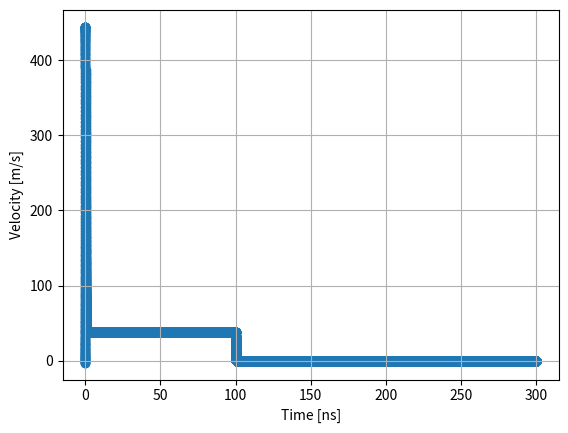
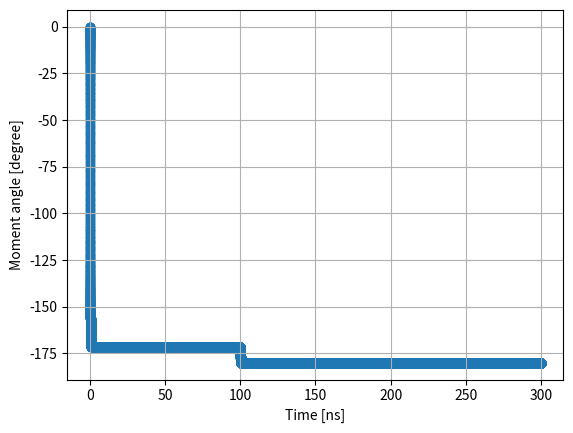
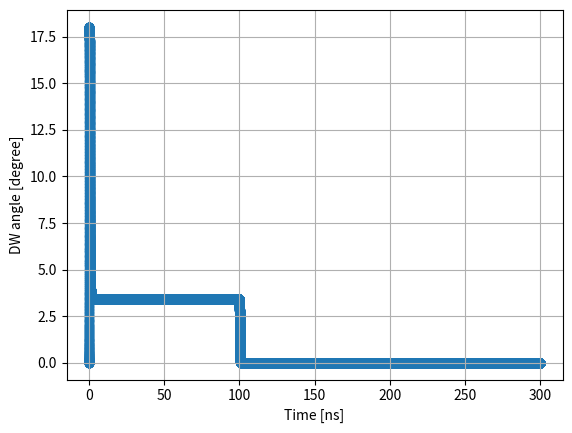
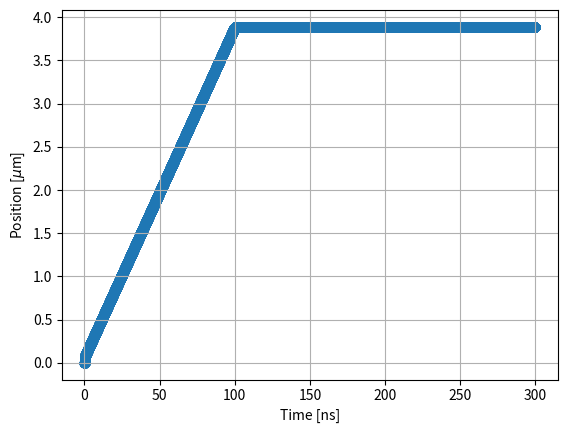

Reproduce these figures in Python, in order.
####### Ref. Martinez, Coupled Dzyaloshinskii walls and their current-induced dynamics by the spin Hall effect
####### Ref. Torrejon, Tunable inertia of chiral magnetic domain walls
from math import *	# You don't have to add "math" before any modules of math. 
import numpy as np
from scipy.integrate import odeint
import matplotlib.pyplot as plt

## Ref. Martinez, Current-driven dynamics of Dzyaloshinskii domain walls in the presence of in-plane field
## y[0] is q (DW position), y[1] is phi (angle of moment in DW), y[2] is chi (angle of DW).
def one_dim_model_3var(y, t_0, H_x, H_y, H_z, H_K, H_D, H_R, H_SH, alpha, Delta, width, Q,  K_u, M_s, A, D, t_FM, b_J, xi):
	return \
	np.array([\
	(Delta / (cos(y[2]) * (1 + alpha**2))) \
		* ( Omega_A(y[1], y[2], H_x, H_y, H_K, H_D, H_R, Q, Delta, b_J) \
			+ alpha * Omega_B(y[1], y[2], H_z, H_SH, H_R, 0, 0, Q, Delta, b_J, xi) ), \
	\
	(1 / (1 + alpha**2)) \
		* ( - alpha * Omega_A(y[1], y[2], H_x, H_y, H_K, H_D, H_R, Q, Delta, b_J) \
			+ Omega_B(y[1], y[2], H_z, H_SH, H_R, 0, 0, Q, Delta, b_J, xi) ), \
	\
	(6 * gamma / ((alpha * mu_0 * M_s * Delta * pi**2) * (tan(y[2])**2 + (width / (pi * Delta * cos(y[2])))**2))) \
		* ( - sigma(y[1], y[2], H_x, H_y, H_K, H_R, Q, Delta, D, M_s, K_u, A) * sin(y[2]) \
			+ pi * D * Q * sin(y[1] - y[2]) \
			- mu_0 * H_K * M_s * Delta * sin(2 * (y[1] - y[2])) ) \
	])

def H_K(t_FM, M_s, Delta):	# anisotropy field
	return t_FM * M_s * log(2) / (pi * Delta)
## In Torrejon's inertia paper, this definition is different. 4 t_FM M_s log(2) / Delta.

def H_D(D, Delta, M_s):	# DM field
	return D / (mu_0 * Delta * M_s)

def H_SH(theta_SH, current, M_s, t_FM):	# field generated by spin current
	return - hbar * theta_SH * current / (2 * mu_0 * charge * M_s * t_FM)

def H_R(alpha_R, P, current, M_s):
	# alpha_R is Rashba parameter, P is spin polarization factor.
	#return alpha_R * P * current / (mu_0 + mu_B * M_s)
	return 0

def H_PIN(q, M_s, width, t_FM, V_0, period):	# pinning field
	# Ref. Martinez, Coupled Dzyaloshinkii walls and their current-induced dynamics by the spin Hall effect
	# H_pin = - (1 / 2 Mu_0 M_s L_y L_z) dV_pin / dx
	# L_y = width, L_z = t_FM, V_pin is a pinning potential.
	# Here I use V_pin (x) = V_0 sin(pi x / p)^2,
	# V_0 = 20 * 10^(-21) J = 20 * 10^(-14) erg, p = 21nm = 21 * 10^(-7) cm.
	# So in the cgs unit, H_pin = - (pi V_0 / p M_s width t_FM) sin(pi x / p) cos(pi x / p)
	return 0
	#return - (pi * V_0 / (period * M_s * width * t_FM)) * sin(pi * q / period) * cos (pi * q / period)

def H_th(alpha, temperature, M_s, Delta, t_FM, width):	# thermal field
	#return np.random.normal(0, sqrt(2 * alpha * k_B * temperature / (gamma * M_s * Delta * width * t_FM)))	
	return 0

def D(current):	# DMI constant depending on spin current. J/m^2.
	#return 0.24 + current * 1e-09
	return -1.2e-03

def b_J(current, P, M_s):	# STT coefficient
	#return - current * mu_B * P / (charge * M_s)
	return 0

def Omega_A(phi, chi, H_x, H_y, H_K, H_D, H_R, Q, Delta, b_J):	
	return - (1/2) * gamma * H_K * sin(2 * (phi - chi)) \
			 - (pi/2) * gamma * H_y * cos(phi) \
			 + (pi/2) * gamma * H_x * sin(phi) \
			 + (pi/2) * gamma * H_D * Q * sin(phi - chi) \
			 - (pi/2) * gamma * H_R * cos(phi) \
			 + (b_J / Delta) * cos(chi)

def Omega_B(phi, chi, H_z, H_SH, H_R, H_PIN, H_th, Q, Delta, b_J, xi):
	return gamma * Q * (H_z + H_PIN + H_th) \
			+ (pi/2) * gamma * Q * H_SH * cos(phi) \
			- xi * (pi/2) * gamma * H_R * cos(phi) \
			+ xi * (b_J / Delta) * cos(chi)
			
def sigma(phi, chi, H_x, H_y, H_K, H_R, Q, Delta, D, M_s, K_u, A):
	return (1 / cos(chi)) * ( 4 * sqrt(A * K_u) \
			- Q * pi * D * cos(phi - chi) \
			+ mu_0 * H_K * M_s * Delta * cos(2 * (phi - chi))**2 \
			- pi * mu_0 * M_s * Delta * H_R * sin(phi) \
			- pi * mu_0 * M_s * Delta * H_y * sin(phi) \
			- pi * mu_0 * M_s * Delta * H_x * cos(phi) )




print ("flag 10")

## Physical constants
hbar = 1.0545718e-34	# Dirac constant. J*s.
charge = 1.60217662e-19	# elementary charge. Unit:C.
gamma = 1.7608598e+11	# gyromagnetic ratio. rad/sT
#k_B = 1.380649e-23	# Boltzmann constant. J/K.
mu_0 = 4 * pi * 1e-07	# magnetic permiability. H/m.
mu_B = 927.40100e-26	# Bohr magneton. J/T.
gamma *= mu_0	# definition in the Martinez's paper.

#temperature = 300	# ambient temperature
#seed = 213	# seed of Mersenne twister

## Consider W / 1 CoFeB / 2 MgO / 1 Ta.
M_s = 7e+05	# saturation magnetization. J/Tm^3.
K_u = 4.8e+05	# magnetic anisotropy energy.
#K_eff = K_u - mu_0 * M_s**2 / 2	# effective magnetic anisotropy energy. J/m^3.
K_eff = K_u - mu_0 * M_s**2 / 2	# effective magnetic anisotropy energy. J/m^3.
alpha = 0.3	# damping coefficient
Q = 1	# this means up/down DW. -1 if down/up DW.
A = 1.0e-11	# exchange stiffness. J/m.
Delta = sqrt(A / K_eff)	# width of DW.
width = 160e-09	# width of wire. 5um.
t_FM = 0.6e-09	# thickness of CoFeB. 1nm.
#D = 0.24e-03	# DMI constant. J/m^2
theta_SH = 0.07	# spin Hall angle.
P = 0	# spin polarization factor
xi = 0	# dimensionless non-adiabatic parameter
alpha_R = 0	# Rashba parameter
#voltage = 25 # voltage. 25V.
#rho_W = # resistivity of W. Ohm*m.
#rho_Ta = # resistivity of Ta.
#t_W = 1.0e-09	# thickness of W. 1nm.
#t_Ta = 0.0e-09	# thickness of Ta. 0nm.
#length = 30e-06	# length of wire
#V_0 = 20e-14	# pinning amplitude. erg.
#period = 21e-09	# pinning periodicity. 21nm. 

## External Field. A/m. 1 Oe is 10^3/(4 pi) A/m.
H_x = 0
H_y = 0
H_z = 0

#np.random.seed(seed)	# set seed for Mersenne twister

current = 0.1e+12	# current density in heavy metal layer Ta / W. A/m^2.
#current_start = -0.2e+08
#current_end = 0.2e+08
#current_step = 0.001e+08
#Current = np.arange(Current_start, Current_end, Current_step, dtype = np.float64)	# current density in heavy metal layer Ta / W. A/cm^2.
#velocity_eff = np.zeros(Current.size) 
#velocity_stat = np.zeros(Current.size)
#print (Current)

## time array
duration = 100e-09	# current pulse duration. 100ns.
t_step = 1e-12	# time step when we get the results, not a time step of numerical calculation.
t_1 = np.arange(0, duration, t_step, dtype = np.float64)	# time array when solutions are obtained.
## after switch of the current
t_end = 300e-09	# final time. 300ns.
t_2 = np.arange(duration, t_end, t_step, dtype = np.float64)

print ("flag 20")


y_0 = np.array([0.0, 0.0, 0.0])
y_1 = odeint(one_dim_model_3var, y_0, t_1, \
	args = (H_x, H_y, H_z, H_K(t_FM, M_s, Delta), H_D(D(current), Delta, M_s), \
			H_R(alpha_R, P, current, M_s), H_SH(theta_SH, current, M_s, t_FM), \
			alpha, Delta, width, Q, K_u, M_s, A, D(current), t_FM, b_J(current, P, M_s), xi))
# In Torrejon's inertia paper, not K_u, but K_eff is substituted.
#y_1 = odeint(one_dim_model_3var, y_0, t_1, \
#	args = (H_x, H_y, H_z, H_K(t_FM, M_s, Delta), H_D(D(current), Delta, M_s), \
#			H_R(alpha_R, P, current, M_s), H_SH(theta_SH, current, M_s, t_FM), \
#			alpha, Delta, width, Q, K_eff, M_s, A, D(current), t_FM, b_J(current, P, M_s), xi))
y_0 = y_1[-1]
y_2 = odeint(one_dim_model_3var, y_0, t_2, \
	args = (H_x, H_y, H_z, H_K(t_FM, M_s, Delta), H_D(D(0), Delta, M_s), \
			H_R(alpha_R, P, 0, M_s), H_SH(theta_SH, 0, M_s, t_FM), \
			alpha, Delta, width, Q, K_u, M_s, A, D(0), t_FM, b_J(0, P, M_s), xi))
#y_2 = odeint(one_dim_model_3var, y_0, t_2, \
#	args = (H_x, H_y, H_z, H_K(t_FM, M_s, Delta), H_D(D(0), Delta, M_s), \
#			H_R(alpha_R, P, 0, M_s), H_SH(theta_SH, 0, M_s, t_FM), \
#			alpha, Delta, width, Q, K_eff, M_s, A, D(0), t_FM, b_J(0, P, M_s), xi))

# combine the two results.
t = np.r_[t_1, t_2]	# np.r_ combines two arrays in the row direction.
y = np.r_[y_1, y_2]
v = np.gradient((y[:, 0] / t_step).flatten())
# np.flatten() returns a one-dimenstional array by flattening the input array.
# np.gradient calculates derivatives.
# np.gradient(y) means dy, and (t_end_1 / t_div_1) means dt. Then, v = dy/dt.
#print (v)

## plot position
plt.figure(4)
plt.scatter(t * 1e+09, y[:, 0] * 1e+06)
plt.xlabel("Time [ns]")
plt.ylabel("Position [$\mu$m]")
plt.grid(True)

## plot velocity
plt.figure(1)
plt.scatter(t * 1e+09, v[:])
plt.xlabel("Time [ns]")
plt.ylabel("Velocity [m/s]")
plt.grid(True)

## plot moment angle
plt.figure(2)
plt.scatter(t * 1e+09, y[:, 1] * 180 / pi)
plt.grid(True)
plt.xlabel("Time [ns]")
plt.ylabel("Moment angle [degree]")

## plot DW angle
plt.figure(3)
plt.scatter(t * 1e+09, y[:, 2] * 180 / pi)
plt.xlabel("Time [ns]")
plt.ylabel("DW angle [degree]")
plt.grid(True)

plt.show()

#i = 0
#for J in Current:
#	# initial condition
#	y_0 = np.array([0.0, 0.0, 0.0])
#	print ("flag 30")
#	## solve the equation
#	y_1 = odeint(one_dim_model_3var, y_0, t_1, args = (Alpha, Gamma, Delta, Width, DWtype, H_K(T_FM, M_s, Delta), H_DM(D(J), DWtype, Delta, M_s), H_SH(Theta_SH, J, M_s, T_FM), K_eff, M_s, T_FM, V_0, Period))
#	
#	print ("flag 40")
#	y_0 = y_1[-1]	# the initial condition is the final state of the previous calculation.
#	y_2 = odeint(one_dim_model_3var, y_0, t_2, args = (Alpha, Gamma, Delta, Width, DWtype, H_K(T_FM, M_s, Delta), H_DM(D(0), DWtype, Delta, M_s), H_SH(Theta_SH, 0, M_s, T_FM), K_eff, M_s, T_FM, V_0, Period))
#	
#	print("flag 50")
#	velocity_eff[i] = (y_2[-1, 0] / Duration) * 1e-06	# 1e-06 is conversion of um/s into m/s
#	velocity_stat[i] = (y_1[-1, 0] / Duration) * 1e-06	
#	print (i, "-th calculation finished.")
#	i += 1
#
### plot velocity
#plt.figure(1)
#plt.scatter(Current[:], velocity_eff[:], label = "effective")
#plt.scatter(Current[:], velocity_stat[:], label = "stationary")
#plt.xlabel("Current density [A/cm$^2$]")
#plt.ylabel("Velocity [m/s]")
#plt.legend()
#plt.grid(True)
#
### plot velocity ratio
#ratio = velocity_eff / velocity_stat
#plt.figure(2)
#plt.scatter(Current[:], ratio[:], label = "velocity ratio")
#plt.xlabel("Current density [A/cm$^2$]")
#plt.ylabel("Velocity Ratio")
#plt.legend()
#plt.grid(True)
#
#plt.show()




